Dataset: processed (GitHub, ruzbeh4/banknote-net). Classes: 1000000 variant 1 back, 1000000 variant 1 front, 100000 variant 1 back, 100000 variant 1 front, 100000 variant 2 front, 100000 variant 3 back, 100000 variant 3 front, 100000 variant 4 back, 100000 variant 4 front, 10000 variant 1 back, 10000 variant 1 front, 1000 variant 1 back, 1000 variant 1 front, 1000 variant 2 back, 1000 variant 2 front, 1000 variant 3 back, 1000 variant 3 front, 200000 variant 1 back, 200000 variant 1 front, 200000 variant 2 back, 200000 variant 2 front, 2000 variant 3 back, 2000 variant 3 front, 500000 variant 1 back, 500000 variant 1 front, 50000 variant 1 back, 50000 variant 1 front, 50000 variant 2 back, 50000 variant 2 front, 50000 variant 3 back, 50000 variant 3 front, 50000 variant 4 back, 50000 variant 4 front, 5000 variant 1 back, 5000 variant 1 front, 5000 variant 2 back, 5000 variant 2 front, 5000 variant 3 back, none.

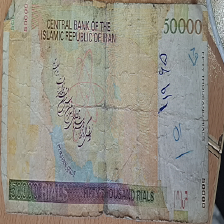
Label: 5000 variant 3 back

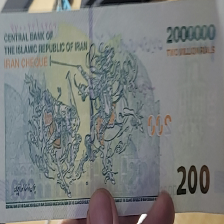
Label: 200000 variant 1 back

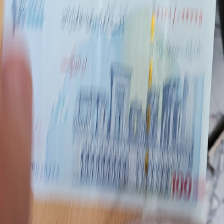
Label: 100000 variant 1 front

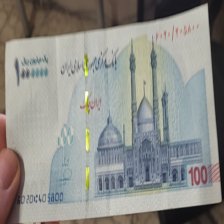
Label: 100000 variant 2 front

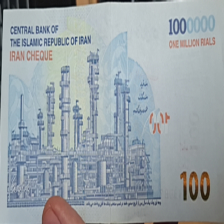
Label: 100000 variant 1 back

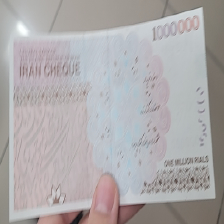
Label: 100000 variant 4 back
